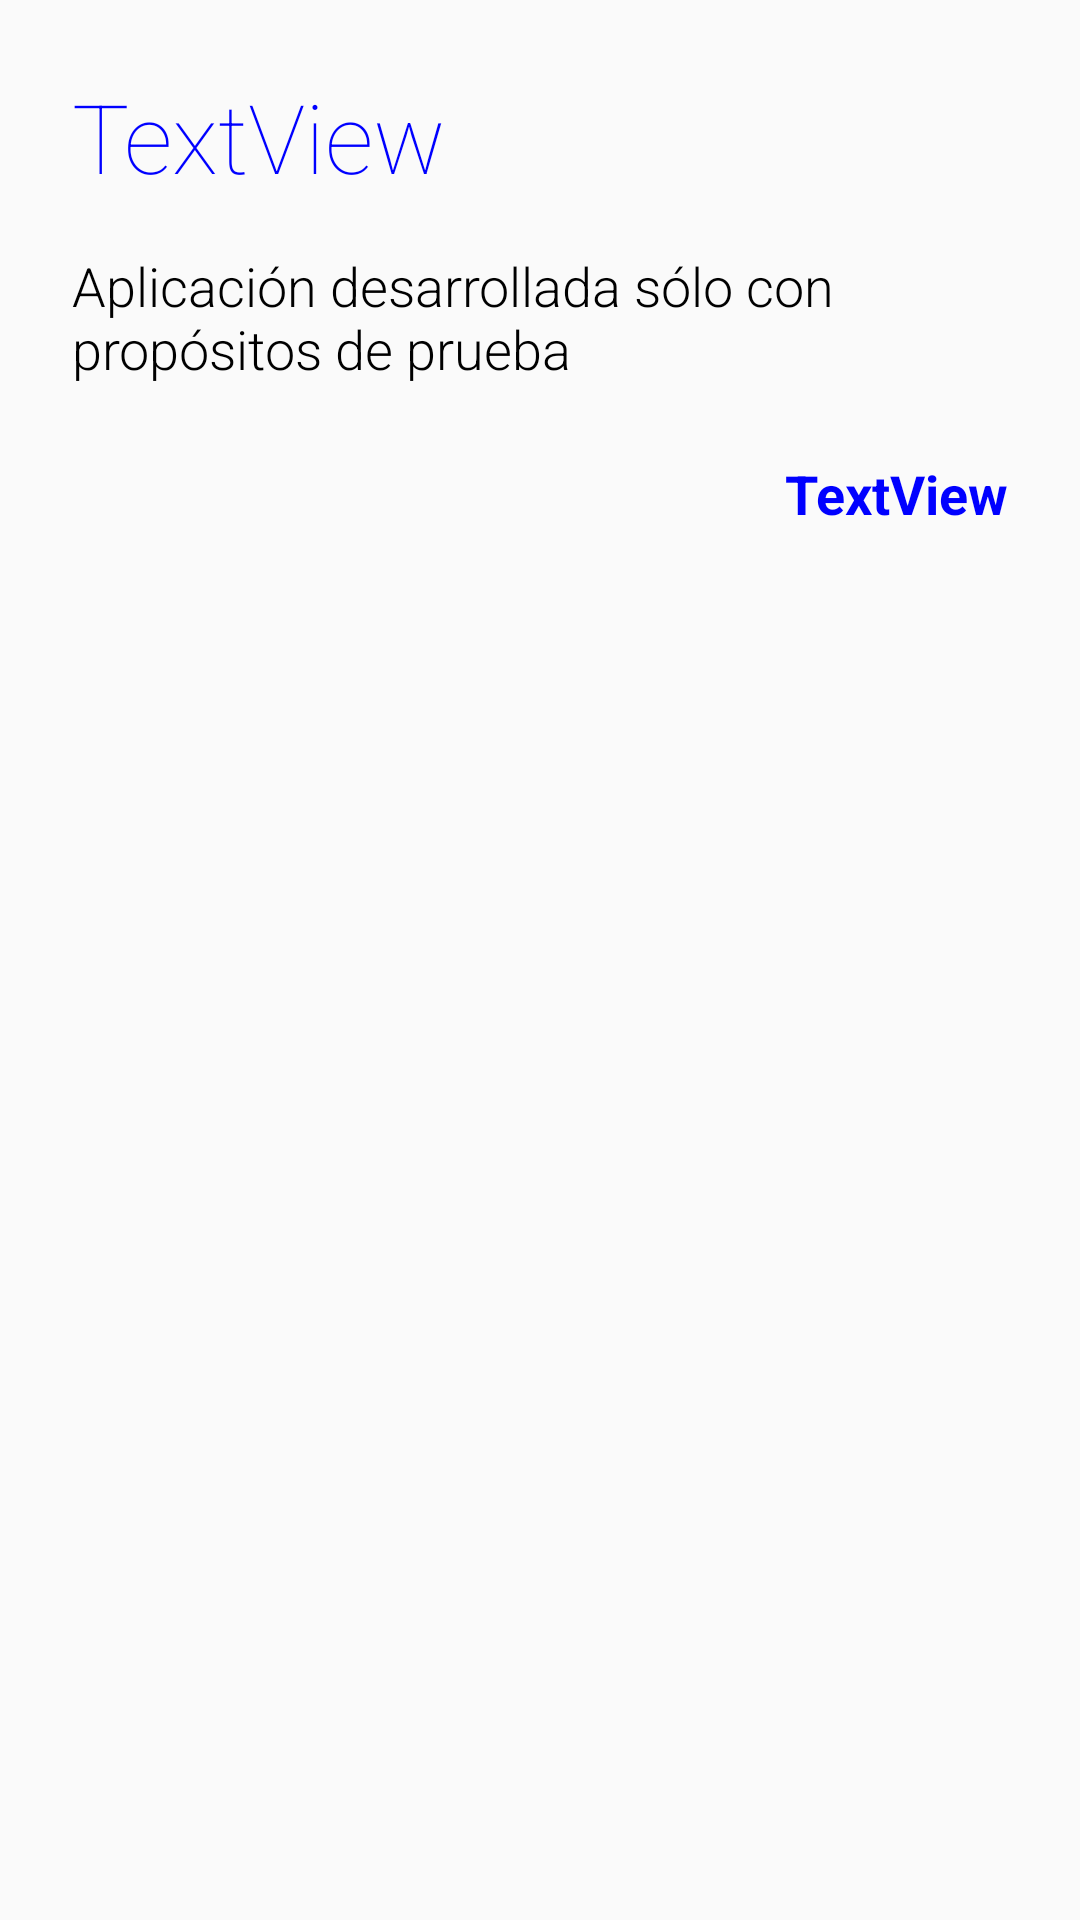

Android layout source for this screen:
<!-- AndroidManifest.xml: application theme AppTheme -->
<!-- res/layout/activity_about.xml -->
<?xml version="1.0" encoding="utf-8"?>
<android.support.constraint.ConstraintLayout xmlns:android="http://schemas.android.com/apk/res/android"
    xmlns:app="http://schemas.android.com/apk/res-auto"
    xmlns:tools="http://schemas.android.com/tools"
    android:layout_width="match_parent"
    android:layout_height="match_parent"
    tools:context=".activity.AboutActivity">

    <TextView
        android:id="@+id/txvAboutAppName"
        android:layout_width="wrap_content"
        android:layout_height="wrap_content"
        android:layout_marginStart="24dp"
        android:layout_marginTop="24dp"
        android:fontFamily="sans-serif-thin"
        android:text="TextView"
        android:textColor="@color/colorAccent"
        android:textSize="32sp"
        app:layout_constraintStart_toStartOf="parent"
        app:layout_constraintTop_toTopOf="parent" />

    <TextView
        android:id="@+id/textView2"
        android:layout_width="0dp"
        android:layout_height="wrap_content"
        android:layout_marginStart="24dp"
        android:layout_marginTop="16dp"
        android:layout_marginEnd="24dp"
        android:fontFamily="sans-serif-light"
        android:text="@string/about_description"
        android:textColor="@android:color/black"
        android:textSize="18sp"
        app:layout_constraintEnd_toEndOf="parent"
        app:layout_constraintStart_toStartOf="parent"
        app:layout_constraintTop_toBottomOf="@+id/txvAboutAppName" />

    <TextView
        android:id="@+id/txvAboutYear"
        android:layout_width="wrap_content"
        android:layout_height="wrap_content"
        android:layout_marginTop="24dp"
        android:layout_marginEnd="24dp"
        android:text="TextView"
        android:textColor="@color/colorAccent"
        android:textSize="18sp"
        android:textStyle="bold"
        app:layout_constraintEnd_toEndOf="parent"
        app:layout_constraintTop_toBottomOf="@+id/textView2" />
</android.support.constraint.ConstraintLayout>
<!-- resources referenced by this layout -->
<resources>
  <color name="colorAccent">#0000FF</color>
  <string name="about_description">Aplicación desarrollada sólo con propósitos de prueba</string>
  <style name="AppTheme" parent="Theme.AppCompat.Light.DarkActionBar">
          
          <item name="colorPrimary">@color/colorPrimary</item>
          <item name="colorPrimaryDark">@color/colorPrimaryDark</item>
          <item name="colorAccent">@color/colorAccent</item>
      </style>
  <color name="colorPrimary">#8080FF</color>
  <color name="colorPrimaryDark">#6666ff</color>
</resources>
